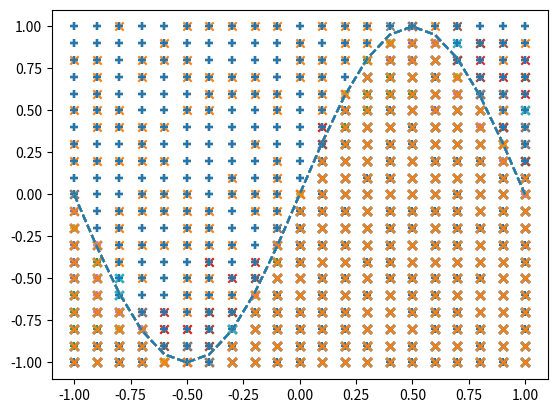

Write the Python code that produced this figure.
%matplotlib inline

import numpy as np
import matplotlib.pyplot as plt

#데이터 설정
X = np.arange(-1.0, 1.1, 0.1)
Y = np.arange(-1.0, 1.1, 0.1)

input_data = []
correct_data = []
for x in X:
    for y in Y:
        input_data.append([x, y])
        if y < np.sin(np.pi * x):
            correct_data.append([0, 1])
        else:
            correct_data.append([1, 0])
            
n_data = len(correct_data)

input_data = np.array(input_data)
correct_data = np.array(correct_data)

n_in = 2    #입력층 뉴런 수
n_mid = 6   #은닉층 뉴런 수
n_out = 2   #출력층 뉴런 수

wb_width = 0.01   #표준편차
eta = 0.1         #학습률
epoch = 101       #학습횟수
interval = 10     #학습 진행을 보는 간격

#은닉층 클래스
class MiddleLayer:
    def __init__(self, n_upper, n):
        #평균0, 표준편차 0.01인 정규분포난수 생성
        self.w = wb_width * np.random.randn(n_upper, n)
        self.b = wb_width * np.random.randn(n)
        
    def forward(self, x):
        self.x = x
        u = np.dot(x, self.w) + self.b
        self.y = 1/(1+np.exp(-u)) #은닉층 활성화 함수 : 시그모이드 함수
        
    def backward(self, grad_y):
        delta = grad_y * (1-self.y) * (self.y)    #은닉층 delta = 입력 * 활성화함수 미분
        
        self.grad_w = np.dot(self.x.T, delta)
        self.grad_b = np.sum(delta, axis = 0)
        self.grad_x = np.dot(delta, self.w.T)
        
    def update(self, eta):
        #확률적 경사하강법
        self.w -= eta * self.grad_w
        self.b -= eta * self.grad_b
        
class OutputLayer:
    def __init__(self, n_upper, n):
        self.w = wb_width * np.random.randn(n_upper, n)
        self.b = wb_width * np.random.randn(n)
        
    def forward(self, x):
        self.x = x
        u = np.dot(x, self.w) + self.b
        self.y = np.exp(u)/np.sum(np.exp(u), axis=1, keepdims=True)  #출력층 활성화 함수 : 소프트 맥수 함수
        
    def backward(self, t):
        delta = self.y - t
        
        self.grad_w = np.dot(self.x.T, delta)
        self.grad_b = np.sum(delta, axis=0)
        self.grad_x = np.dot(delta, self.w.T)
        
    def update(self, eta):
        #확률적 경사하강법
        self.w -= eta * self.grad_w
        self.b -= eta * self.grad_b
                
middle_layer = MiddleLayer(n_in, n_mid)
output_layer = OutputLayer(n_mid, n_out)

sin_data = np.sin(np.pi * X)
for i in range (epoch):
    
    index_random = np.arange(n_data)
    np.random.shuffle(index_random)
    
    total_error = 0
    x_1 = []
    y_1 = []
    x_2 = []
    y_2 = []
    
    for idx in index_random:
        
        x = input_data[idx]
        t = correct_data[idx]
        
        middle_layer.forward(x.reshape(1,2))
        output_layer.forward(middle_layer.y)
        
        output_layer.backward(t.reshape(1,2))
        middle_layer.backward(output_layer.grad_x)
        
        middle_layer.update(eta)
        output_layer.update(eta)
        
        if i%interval == 0:
            
            y = output_layer.y.reshape(-1)
            
            total_error += - np.sum(t * np.log(y + 1e-7))
            
            if y[0] > y[1]:
                x_1.append(x[0])
                y_1.append(x[1])
            else:
                x_2.append(x[0])
                y_2.append(x[1])
    if i%interval == 0:
        plt.plot(X, sin_data, linestyle = "dashed")
        plt.scatter(x_1, y_1, marker="+")
        plt.scatter(x_2, y_2, marker="x")        
        plt.show()
        
        print("Epoch:" + str(i) + "/" + str(epoch),
             "Error:" + str(total_error/n_data))